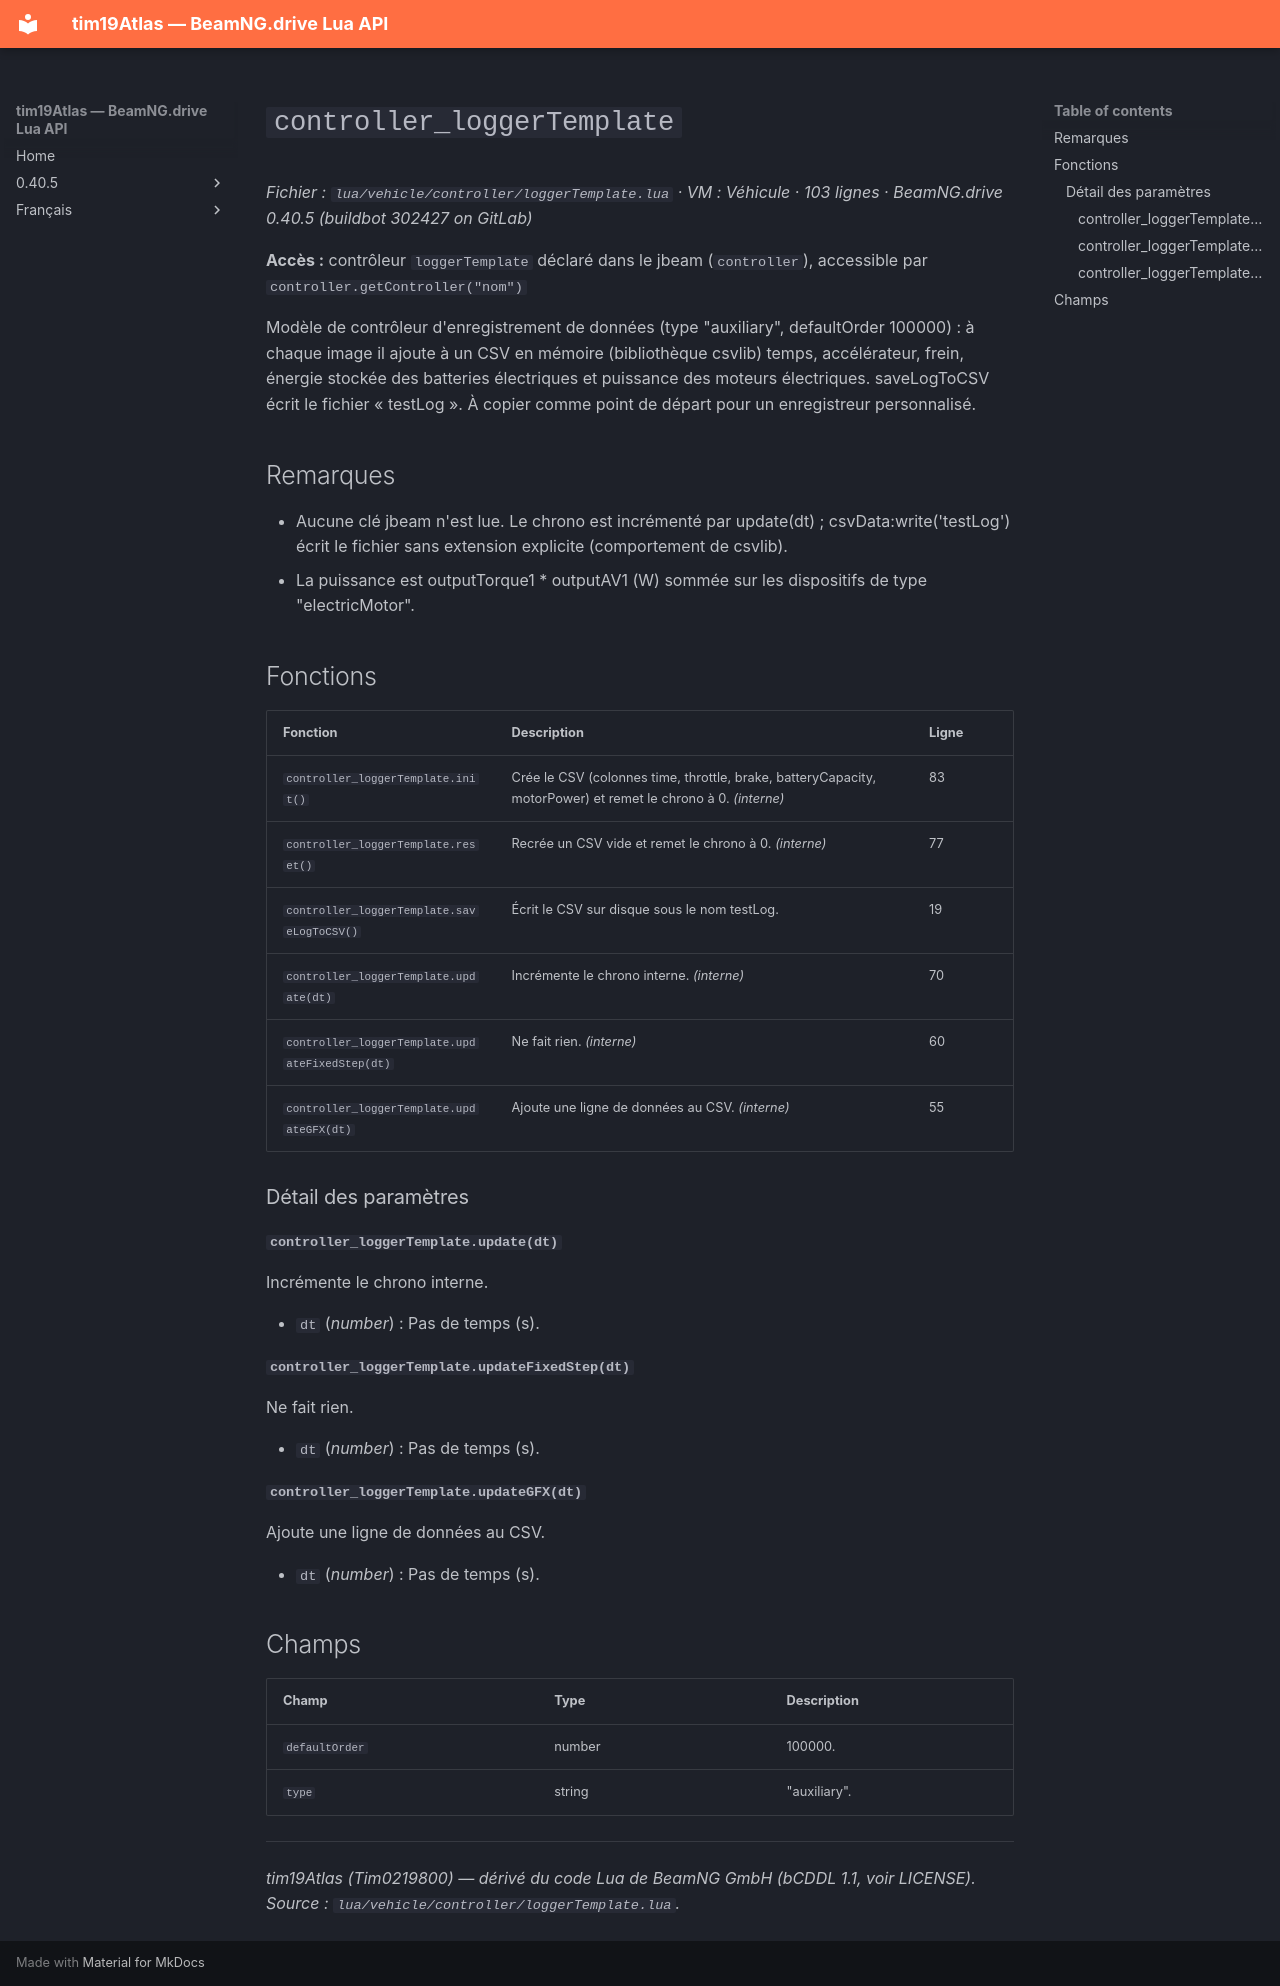

repository: Tim0219800/beamng-lua-atlas · page: fr/0.40.5/vehicle/controller/loggerTemplate.html · generator: mkdocs

# `controller_loggerTemplate`

*Fichier : `lua/vehicle/controller/loggerTemplate.lua` · VM : Véhicule · 103 lignes · BeamNG.drive 0.40.5 (buildbot 302427 on GitLab)*

**Accès :** contrôleur `loggerTemplate` déclaré dans le jbeam (`controller`), accessible par `controller.getController("nom")`

Modèle de contrôleur d'enregistrement de données (type "auxiliary", defaultOrder 100000) : à chaque image il ajoute à un CSV en mémoire (bibliothèque csvlib) temps, accélérateur, frein, énergie stockée des batteries électriques et puissance des moteurs électriques. saveLogToCSV écrit le fichier « testLog ». À copier comme point de départ pour un enregistreur personnalisé.

## Remarques

- Aucune clé jbeam n'est lue. Le chrono est incrémenté par update(dt) ; csvData:write('testLog') écrit le fichier sans extension explicite (comportement de csvlib).
- La puissance est outputTorque1 * outputAV1 (W) sommée sur les dispositifs de type "electricMotor".

## Fonctions

| Fonction | Description | Ligne |
|---|---|---|
| `controller_loggerTemplate.init()` | Crée le CSV (colonnes time, throttle, brake, batteryCapacity, motorPower) et remet le chrono à 0. *(interne)* | 83 |
| `controller_loggerTemplate.reset()` | Recrée un CSV vide et remet le chrono à 0. *(interne)* | 77 |
| `controller_loggerTemplate.saveLogToCSV()` | Écrit le CSV sur disque sous le nom testLog. | 19 |
| `controller_loggerTemplate.update(dt)` | Incrémente le chrono interne. *(interne)* | 70 |
| `controller_loggerTemplate.updateFixedStep(dt)` | Ne fait rien. *(interne)* | 60 |
| `controller_loggerTemplate.updateGFX(dt)` | Ajoute une ligne de données au CSV. *(interne)* | 55 |

### Détail des paramètres

#### `controller_loggerTemplate.update(dt)`

Incrémente le chrono interne.

- `dt` (*number*) : Pas de temps (s).

#### `controller_loggerTemplate.updateFixedStep(dt)`

Ne fait rien.

- `dt` (*number*) : Pas de temps (s).

#### `controller_loggerTemplate.updateGFX(dt)`

Ajoute une ligne de données au CSV.

- `dt` (*number*) : Pas de temps (s).

## Champs

| Champ | Type | Description |
|---|---|---|
| `defaultOrder` | number | 100000. |
| `type` | string | "auxiliary". |

---
*tim19Atlas (Tim0219800) — dérivé du code Lua de BeamNG GmbH (bCDDL 1.1, voir LICENSE). Source : `lua/vehicle/controller/loggerTemplate.lua`.*
